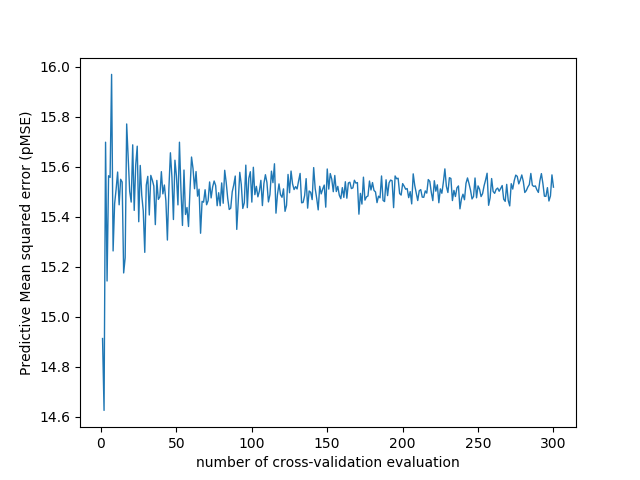

The data file committed next to this chart (first rows):
number_of_cv_evaluation, MSE
1, 14.91
2, 14.63
3, 15.7
4, 15.14
5, 15.56
6, 15.56
7, 15.97
8, 15.26
9, 15.45
10, 15.51
11, 15.58
12, 15.45
13, 15.55
14, 15.54
15, 15.18
16, 15.24
17, 15.77
18, 15.64
19, 15.5
20, 15.46
21, 15.69
22, 15.43
23, 15.61
24, 15.68
25, 15.38
26, 15.61
27, 15.49
28, 15.42
29, 15.26
30, 15.53
31, 15.56
32, 15.41
33, 15.57
34, 15.55
35, 15.52
36, 15.37
37, 15.55
38, 15.47
39, 15.48
40, 15.58
41, 15.49
42, 15.53
43, 15.46
44, 15.31
45, 15.51
46, 15.66
47, 15.56
48, 15.39
49, 15.63
50, 15.56
51, 15.45
52, 15.7
53, 15.51
54, 15.37
55, 15.59
56, 15.41
57, 15.44
58, 15.36
59, 15.51
60, 15.64
... 240 more rows
